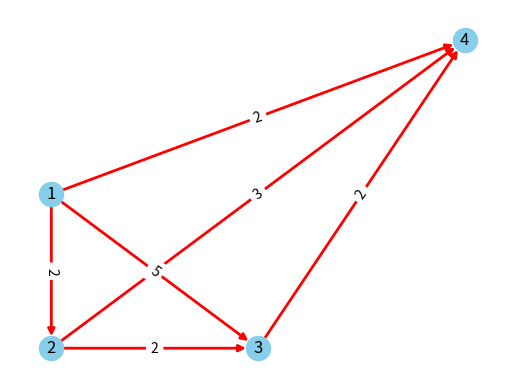

Source code (Python):
from numpy.core.numeric import identity, ufunc
import networkx as nx
import matplotlib.pyplot as plt
import numpy as np

class LinkClass(object):
    """
        ini class for the graph 
    """
    def __init__(self, _id, _tail, _head):
        self.id = _id
        self.tail = _tail
        self.head = _head
        self.weight = 0
          
def plot_Dial_net(_links):
    """
        plot the network flow for the dial network
    """

    G = nx.DiGraph()
    num = 4
    nodes = list(range(num))  # [0,1,2,3,4,5]
    # 将节点添加到网络中
    G.add_nodes_from(nodes)  # 从列表中加点
    edges = []  # 存放所有的边，构成无向图（去掉最后一个结点，构成一个环）
    labels={}
    for idx, node in enumerate(G.nodes()):
        labels[node] = str(idx+1)

    for l in links:
        tail = l.tail
        head = l.head
        if l.weight > 0:
            edges.append((tail,head))
    # edges.append((1,2))
    # edges.append((0,3))
    # edges.append((1,4))
    # edges.append((2,5))
    # edges.append((3,4))
    # edges.append((4,5))
    # edges.append((3,6))
    # edges.append((4,7))
    # edges.append((5,8))
    # edges.append((6,7))
    # edges.append((7,8))
    G.add_edges_from(edges)

    # coordinates = [[1, 3], [2, 3], [3, 3], [1, 2], [2, 2], [3, 2],[1, 1], [2, 1], [3, 1]]
    # coordinates = [[1, 2], [2, 2], [3, 2], [4, 2]]
    coordinates = [[1, 2], [1, 1], [2, 1], [3, 3]]

    for l in _links:
        tail = l.tail
        head = l.head
        # if l.weight == 0:
        #     G[tail][head]['weight'] = 0
        #     G[tail][head]['color'] = 'r'
        if l.weight > 0:
            G[tail][head]['weight'] = l.weight
            G[tail][head]['color'] = 'r'

    edge_labels = dict([((u,v), round(d['weight'], 1))
             for u,v,d in G.edges(data=True)])
    # for u,v,d in G.edges(data=True):
    #     d['label']=str(d['weight'])
    vnode= np.array(coordinates)
    npos = dict(zip(nodes, vnode))  # 获取节点与坐标之间的映射关系，用字典表示
    # 若显示多个图，可将所有节点放入该列表中
    # pos = {} 
    # pos.update(npos)
    nlabels = dict(zip(nodes, nodes))  # 标志字典，构建节点与标识点之间的关系
    
    x_max,y_max = vnode.max(axis=0)  # 获取每一列最大值
    x_min, y_min = vnode.min(axis=0)  # 获取每一列最小值
    x_num = (x_max - x_min) / 10
    y_num = (y_max - y_min) / 10
    # print(x_max, y_max, x_min, y_min)
    plt.xlim(x_min - x_num, x_max + x_num)
    plt.ylim(y_min - y_num, y_max + y_num)
    fig=plt.gcf()
    ax=plt.gca()

    # pos=nx.circular_layout(G, center=(0, 0))
    nx.draw_networkx_labels(G, npos, labels=labels, font_size=12, font_color='k', font_family='sans-serif', font_weight='normal', alpha=1.0, bbox=None, ax=None)
    nx.draw_networkx_nodes(G, npos,node_color='skyblue',cmap=plt.get_cmap('jet'))
    # nx.draw_networkx_edges(G, npos, arrows=True, arrowstyle = '-|>',  connectionstyle='arc3, rad = 0.15')
    colors = [G[u][v]['color'] for u,v in edges]
    weights = [G[u][v]['weight'] for u,v in edges]
    for edge in G.edges(data=True):
        # print(edge[0],edge[1])
        print(edge)
        if edge[0]==1 and edge[1]==3:
            # nx.draw_networkx_edges(G, npos, arrows=True, edgelist=[(edge[0],edge[1])],arrowstyle = '-|>', edge_color=colors, width=weights,connectionstyle='arc3, rad = 0.3')
            nx.draw_networkx_edges(G, npos, arrows=True, edgelist=[(edge[0],edge[1])],arrowstyle = '-|>', edge_color=colors, width=weights)
        elif edge[0]==0 and edge[1]==2:
            # nx.draw_networkx_edges(G, npos, arrows=True, edgelist=[(edge[0],edge[1])],arrowstyle = '-|>', edge_color=colors, width=weights,connectionstyle='arc3, rad = 0.3')
            nx.draw_networkx_edges(G, npos, arrows=True, edgelist=[(edge[0],edge[1])],arrowstyle = '-|>', edge_color=colors, width=weights)
        elif edge[0]==0 and edge[1]==3:
            # nx.draw_networkx_edges(G, npos, arrows=True, edgelist=[(edge[0],edge[1])],arrowstyle = '-|>', edge_color=colors, width=weights,connectionstyle='arc3, rad = -0.3')
            nx.draw_networkx_edges(G, npos, arrows=True, edgelist=[(edge[0],edge[1])],arrowstyle = '-|>', edge_color=colors, width=weights)
        else:
            nx.draw_networkx_edges(G, npos, arrows=True, edgelist=[(edge[0],edge[1])],arrowstyle = '-|>', edge_color=colors, width=weights)
            # nx.draw_networkx_edges(G, npos, arrows=True, edgelist=[(edge[0],edge[1])],arrowstyle = '-|>', edge_color=colors, width=weights,connectionstyle='arc3, rad = -0.1')

    # D = nx.drawing.nx_agraph.to_agraph(G)
    # pos_attrs = {}
    # for node, coords in nx.spring_layout(G).items():
    # pos_attrs[node] = (coords[0], coords[1] + 0.08)
    
    # nx.draw_networkx_edge_labels(G,npos, edge_labels=edge_labels,font_size=10)
    print(npos)
    print(edge_labels)
    # nx.draw_networkx_edge_labels(G,npos, edge_labels=edge_labels,font_size=10)
    # nx.draw_networkx_edge_labels(G,pos=nx.spring_layout(G),edge_labels=edge_labels)
    nx.draw_networkx_edge_labels(G,npos,edge_labels=edge_labels)
    # position=nx.drawing.nx_agraph.graphviz_layout(G,prog='twopi',args='')

    for key, spine in ax.spines.items():
        # 'left', 'right', 'bottom', 'top'
        # if key == 'right' or key == 'top':
        spine.set_visible(False)
    # nx.draw(G, npos, with_labels=True,
            # connectionstyle='arc3, rad = 0.15',
            # node_size=800)
    plt.axis('off')
    plt.show()

if __name__ == "__main__":
    # execute only if run as a script
    links = []
    links.append(LinkClass(0,0,3))
    links.append(LinkClass(1,0,1))
    links.append(LinkClass(2,1,2))
    links.append(LinkClass(3,2,3))
    links.append(LinkClass(4,0,2))
    links.append(LinkClass(5,1,3))
    # links.append(LinkClass(6,4,5))
    # links.append(LinkClass(7,3,6))
    # links.append(LinkClass(8,4,7))
    # links.append(LinkClass(9,5,8))
    # links.append(LinkClass(10,6,7))
    # links.append(LinkClass(11,7,8))
    for l in links:
        l.weight = 2 
    links[-1].weight= 3
    links[-2].weight= 5

    plot_Dial_net(links)
 
